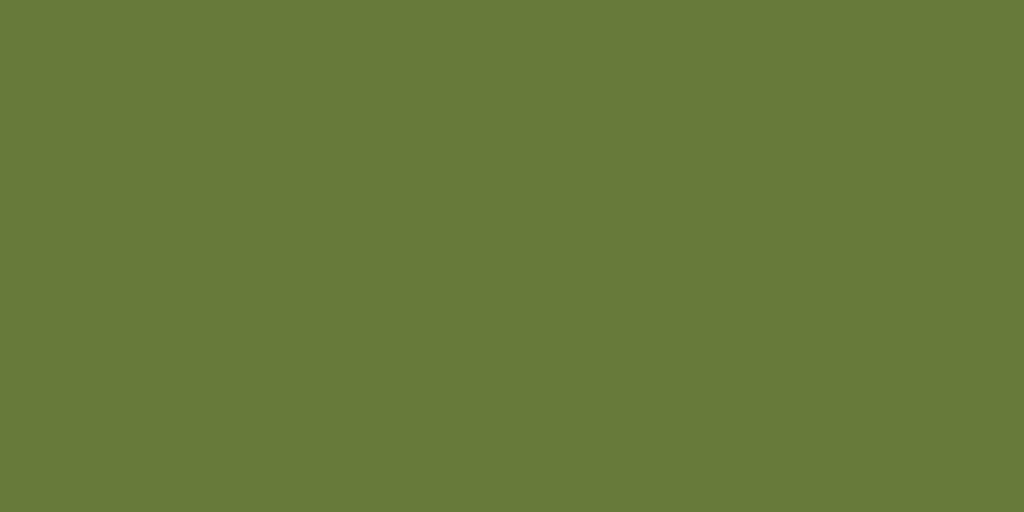
t = 0.00 s
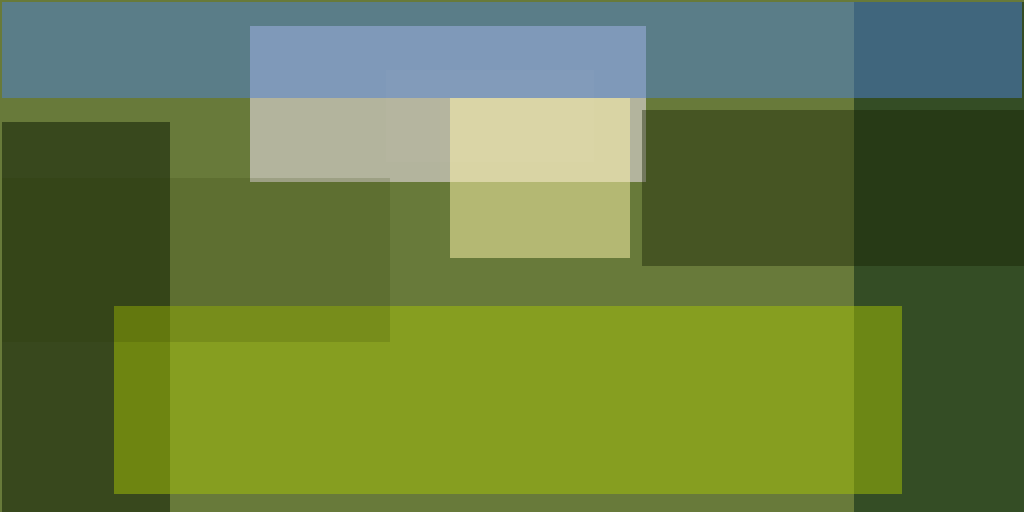
t = 1.00 s
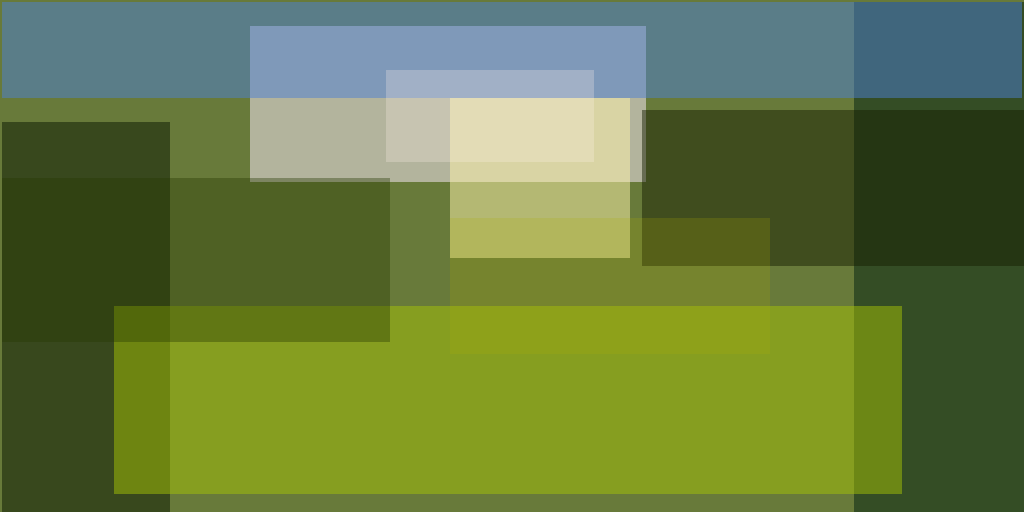
t = 1.12 s
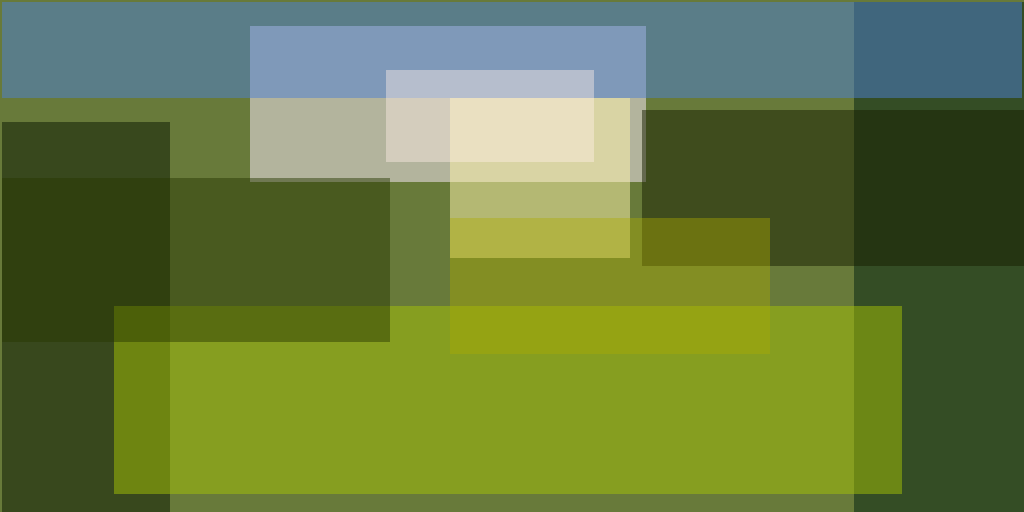
t = 1.25 s
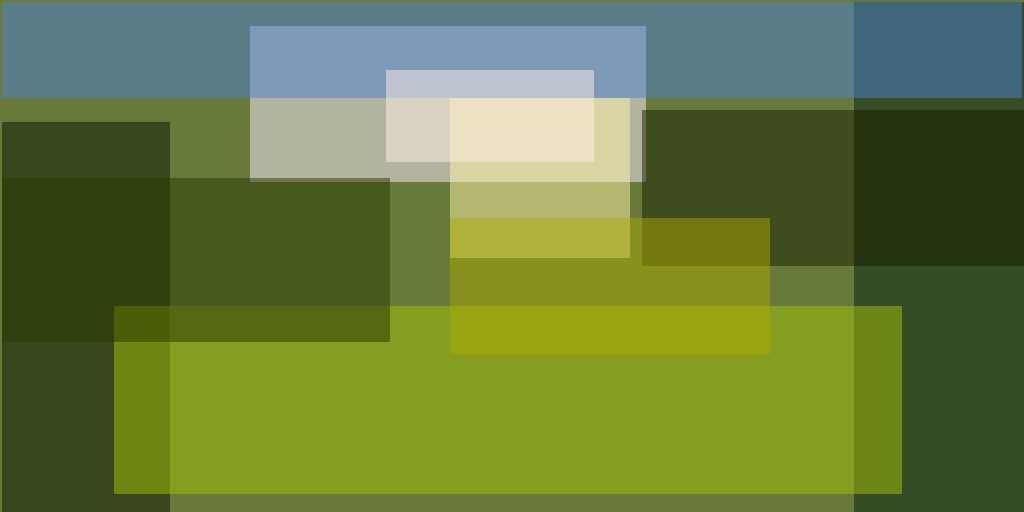
t = 1.37 s
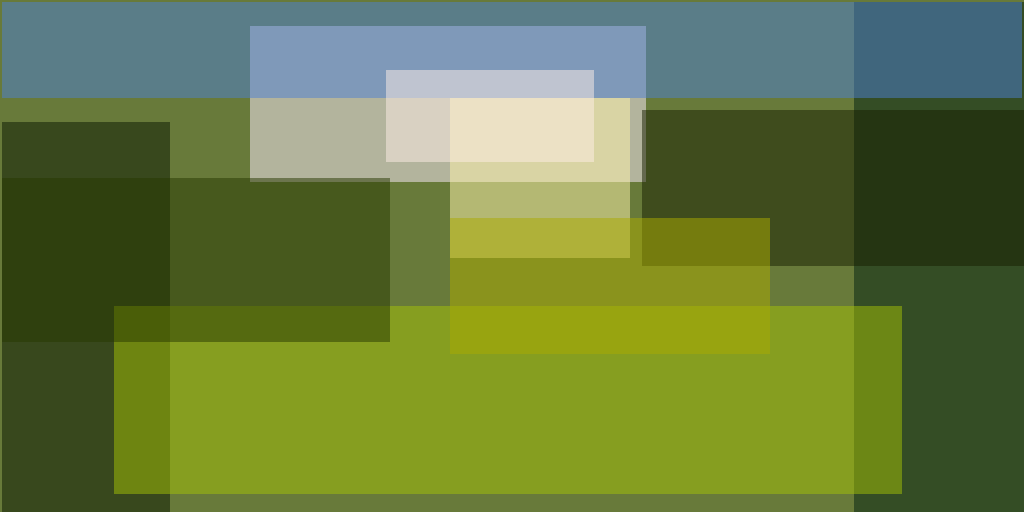
t = 1.50 s

The animated SVG that drew these frames (rendered in a browser with its animation timeline set to each time). Animation: 1 CSS @keyframes rule; one cycle of 1.50 s.

<svg xmlns="http://www.w3.org/2000/svg" version="1.1" width="1024" height="512"><style>@keyframes a{ from {opacity: 0} to {opacity: 1} } g > * { opacity: 0; animation: a .5s forwards; }</style>
<rect x="0" y="0" width="1024" height="512" fill="#687a3a"/>
<g transform="scale(4.000000) translate(0.5 0.5)">
<rect fill="#feedff" fill-opacity="0.501961" x="62" y="6" width="99" height="39" style="animation-delay: 0.000s;"/>
<rect fill="#002111" fill-opacity="0.501961" x="213" y="0" width="43" height="128" style="animation-delay: 0.004s;"/>
<rect fill="#081600" fill-opacity="0.501961" x="0" y="30" width="42" height="98" style="animation-delay: 0.032s;"/>
<rect fill="#a4c106" fill-opacity="0.501961" x="28" y="76" width="197" height="47" style="animation-delay: 0.108s;"/>
<rect fill="#fff5ab" fill-opacity="0.501961" x="112" y="24" width="45" height="40" style="animation-delay: 0.256s;"/>
<rect fill="#4c80d6" fill-opacity="0.501961" x="0" y="0" width="255" height="24" style="animation-delay: 0.500s;"/>
<rect fill="#161e00" fill-opacity="0.501961" x="160" y="27" width="96" height="39" style="animation-delay: 0.744s;"/>
<rect fill="#263800" fill-opacity="0.501961" x="0" y="44" width="97" height="41" style="animation-delay: 0.892s;"/>
<rect fill="#ffefe7" fill-opacity="0.501961" x="96" y="17" width="52" height="23" style="animation-delay: 0.968s;"/>
<rect fill="#acab00" fill-opacity="0.501961" x="112" y="54" width="80" height="34" style="animation-delay: 0.996s;"/>
</g>
</svg>
